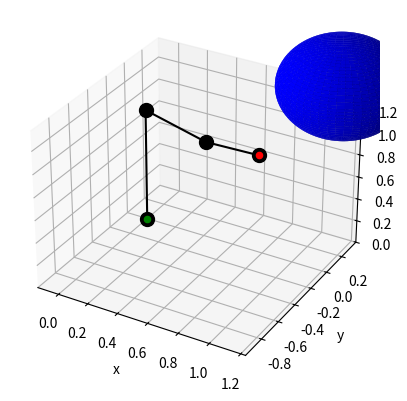

Python code for this plot:


import numpy as np
import matplotlib.pyplot as plt
from mpl_toolkits import mplot3d # Package for 3D plotting

class robot_arm():
    l1 = 1 
    l2 = 0.7
    l3 = 0.6
    
    obs1 = [1, 0.6, 1.2] # Center of spehrical obstacle
    ro = 0.4 # Radius of spherical obstacle

    lim_min = np.array([-np.pi, 0, -np.pi]) # Joints min angles
    lim_max = np.array([np.pi, np.pi, np.pi]) # Joints max angles

    # ---------------------------------------------------------------------------------------------------------
    def __init__(self):
        pass

    # ---------------------------------------------------------------------------------------------------------
    # Direct kinematics function - receives the angles of the robot and returns the position of the end-effector
    def direct_kinematics(self, q):
        x = np.cos(q[0]) * (self.l2 * np.cos(q[1]) + self.l3 * np.cos(q[1] + q[2]))
        y = np.sin(q[0]) * (self.l2 * np.cos(q[1]) + self.l3 * np.cos(q[1] + q[2]))
        z = self.l1 + (self.l2 * np.sin(q[1]) + self.l3 * np.sin(q[1] + q[2]))
        
        return np.array([x, y, z]) # Position of end-effector

    # ---------------------------------------------------------------------------------------------------------
    # Checks if the end-effector is in collision with the obstacle, returns: True - in collision, False - no collision
    def collision_checker(self, q):
        x = self.direct_kinematics(q)

        # Check if collision with obstacle
        if np.linalg.norm(x - self.obs1) < self.ro:
            return True
        
        # Check if angles in limit
        if np.any(q < self.lim_min) or np.any(q > self.lim_max):
            return True
        
        return False # No collsion

    # ---------------------------------------------------------------------------------------------------------
    # Generate a random robot configuration (joint angles) within the limits
    def gen_rand_conf(self):
        return np.random.random((3,)) * (self.lim_max - self.lim_min).reshape((3,)) + self.lim_min.reshape((3,))

    # ---------------------------------------------------------------------------------------------------------
    # Plot the robot in 3D
    def plot(self, q):

        # Each row in this matrix is the position of a joint of the robot
        X = np.array([[0, 0, 0], 
            [0, 0, self.l1], 
            [self.l2 * np.cos(q[0]) * np.cos(q[1]), self.l2 * np.sin(q[0]) * np.cos(q[1]), self.l1 + self.l2 * np.sin(q[1])],
            [np.cos(q[0]) * (self.l2 * np.cos(q[1]) + self.l3 * np.cos(q[1] + q[2])), np.sin(q[0]) * (self.l2 * np.cos(q[1]) + self.l3 * np.cos(q[1] + q[2])), self.l1 + (self.l2 * np.sin(q[1]) + self.l3 * np.sin(q[1] + q[2]))]])

        fig = plt.figure()
        ax = plt.axes(projection='3d')
        ax.plot3D(X[:,0], X[:,1], X[:,2], '-ok', markersize = 10)

        x = self.direct_kinematics(q)
        ax.scatter3D(x[0], x[1], x[2], color = 'red') # Plot end-effector - red marker
        ax.scatter3D(0, 0, 0, color = 'green') # Plot base of robot - green marker

        # This is just to set the range of the axes
        max_range = np.array([X[:,0].max()-X[:,0].min(), X[:,1].max()-X[:,1].min(), X[:,2].max()-X[:,2].min()]).max() / 2.0
        mid_x = (X[:,0].max()+X[:,0].min()) * 0.5
        mid_y = (X[:,1].max()+X[:,1].min()) * 0.5
        mid_z = (X[:,2].max()+X[:,2].min()) * 0.5
        ax.set_xlim(mid_x - max_range, mid_x + max_range)
        ax.set_ylim(mid_y - max_range, mid_y + max_range)
        ax.set_zlim(mid_z - max_range, mid_z + max_range)

        # draw spherical obstacle
        u = np.linspace(0, 2 * np.pi, 100)
        v = np.linspace(0, np.pi, 100)
        xs = self.obs1[0] + self.ro * np.outer(np.cos(u), np.sin(v))
        ys = self.obs1[1] + self.ro * np.outer(np.sin(u), np.sin(v))
        zs = self.obs1[2] + self.ro * np.outer(np.ones(np.size(u)), np.cos(v))
        ax.plot_surface(xs, ys, zs, color='b')

        ax.set_xlabel('x')
        ax.set_ylabel('y')
        ax.set_zlabel('z')
        plt.show()

# =================================================================================================================

G = robot_arm() # Generate robot

q = [-0.5,0.2,0.2] # Some robot configuration not in collision
# q = [0.3,0.2,0.2] # Some robot configuration in collision
# q = G.gen_rand_conf() # Pick random configuration

# Check if configuration q is in collision
if G.collision_checker(q):
    print("Warning: End-effector in collision!!!")
else:
    print("No collision.")

G.plot(q) # Plot robot in configuration q


